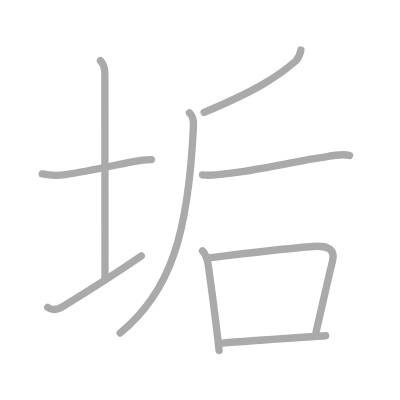
t = 0.00 s
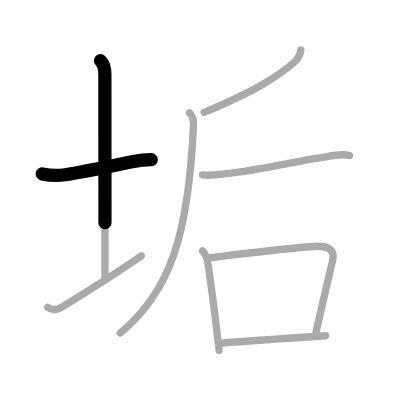
t = 1.75 s
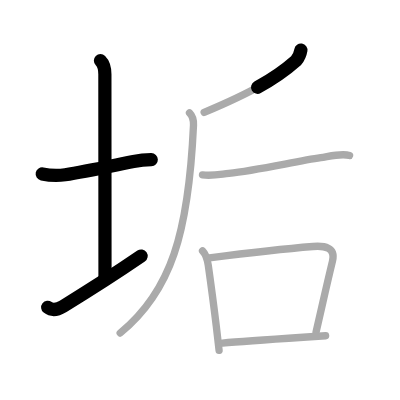
t = 3.50 s
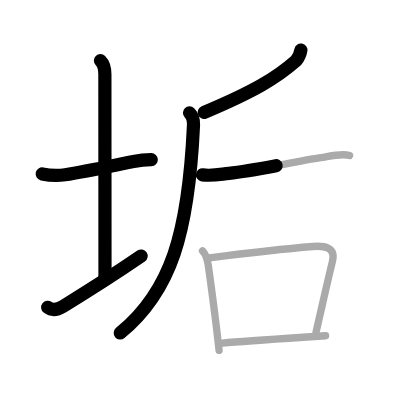
t = 5.50 s
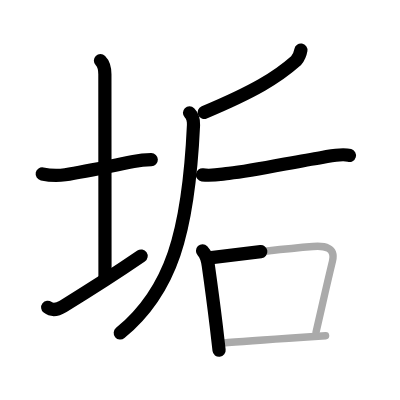
t = 7.25 s
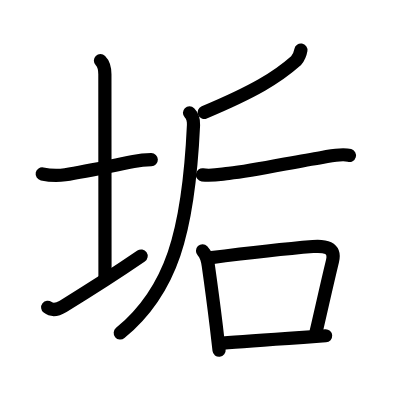
t = 9.00 s

The animated SVG that drew these frames (rendered in a browser with its animation timeline set to each time). Animation: 9 SMIL elements (animate=9); one cycle of 9.00 s.

<?xml version="1.0" standalone="no"?>
<!DOCTYPE svg PUBLIC "-//W3C//DTD SVG 1.1//EN"   "http://www.w3.org/Graphics/SVG/1.1/DTD/svg11.dtd">
<svg width="400px" height="400px"  version="1.1" xmlns="http://www.w3.org/2000/svg">
  <defs>
    <marker id="Triangle" viewBox="0 0 10 10" refX="0" refY="5" markerUnits="strokeWidth" markerWidth="3" style="stroke-opacity:0%;fill:#aaaaaa;" markerHeight="2" orient="auto">
      <path d="M 0 0 L 10 5 L 0 10 z" />
    </marker>
    
    <marker id="Arrow" viewBox="0 0 10 10" refX="5" refY="5" markerUnits="strokeWidth" markerWidth="1.8" style="stroke-opacity:0%;fill:#770000;" markerHeight="2" orient="auto">
      <path d="M 0 4 L 6 4 L 4 1 L 10 5 L 4 9 L 6 6 L 0 6 z" />
        <circle cx="5" cy="5" r="5" />
      </marker>
    
    <marker id="TriangleRed" viewBox="0 0 10 10" refX="0" refY="5" markerUnits="strokeWidth" markerWidth="3" style="stroke-opacity:0%;fill:#CC0000;" markerHeight="2" orient="auto">
      <path d="M 0 0 L 10 5 L 0 10 z" />
    </marker>
    
    <marker id="ArrowRed" viewBox="0 0 10 10" refX="5" refY="5" markerUnits="strokeWidth" markerWidth="1.8" style="stroke-opacity:0%;fill:#CC0000;" markerHeight="2" orient="auto">
      <path d="M 0 4 L 6 4 L 4 1 L 10 5 L 4 9 L 6 6 L 0 6 z" />
        <circle cx="5" cy="5" r="5" />
      </marker>
    
  </defs>
  
  <path style="fill:#ffffff; fill-opacity:100%; fill-rule:evenodd; stroke-width:0;" d="M 0 0 L 400px 0 L 400px 400px L 0 400px L 0 0" />

  <g transform="scale(3.6697247706422 3.6697247706422)">
<path style="fill:none; fill-opacity:0%; fill-rule:evenodd; stroke:#aaaaaa; stroke-opacity:100%; stroke-width: 1.5pt; stroke-linejoin:round; stroke-linecap:round;" d="M11.5 47.39c2.07 0.42 4.16 0.49 6.26 0.22c5.85-0.86 14.46-2.79 18.62-3.59c1.61-0.31 3.23-0.48 4.87-0.51"></path>
<path style="fill:none; fill-opacity:0%; fill-rule:evenodd; stroke:#aaaaaa; stroke-opacity:100%; stroke-width: 1.5pt; stroke-linejoin:round; stroke-linecap:round;" d="M27.37 16.5c1.19 1.19 1.21 2.5 1.21 3.75c0 1.02 0.03 48.5 0.03 55.25"></path>
<path style="fill:none; fill-opacity:0%; fill-rule:evenodd; stroke:#aaaaaa; stroke-opacity:100%; stroke-width: 1.5pt; stroke-linejoin:round; stroke-linecap:round;" d="M13 83.75c1.12 0.87 2.35 0.84 4.2-0.29c6.92-4.22 14.17-8.84 21.3-13.72"></path>
<path style="fill:none; fill-opacity:0%; fill-rule:evenodd; stroke:#aaaaaa; stroke-opacity:100%; stroke-width: 1.5pt; stroke-linejoin:round; stroke-linecap:round;" d="M81.99 13.64c-0.18 1.08-0.62 2.04-1.3 2.88c-5.18 4.6-11.47 8.4-25.06 14.1"></path>
<path style="fill:none; fill-opacity:0%; fill-rule:evenodd; stroke:#aaaaaa; stroke-opacity:100%; stroke-width: 1.5pt; stroke-linejoin:round; stroke-linecap:round;" d="M51.64 30.75c0.99 0.99 1.13 2.36 1.09 3.33c-1.35 29.42-6.1 45.3-19.98 56.67"></path>
<path style="fill:none; fill-opacity:0%; fill-rule:evenodd; stroke:#aaaaaa; stroke-opacity:100%; stroke-width: 1.5pt; stroke-linejoin:round; stroke-linecap:round;" d="M55.18 47.65c2.57 0.35 4.63-0.12 7.18-0.4c7.41-0.81 18.16-3.25 25.04-4.28c2.3-0.34 5.58-1.27 7.86-0.6"></path>
<path style="fill:none; fill-opacity:0%; fill-rule:evenodd; stroke:#aaaaaa; stroke-opacity:100%; stroke-width: 1.5pt; stroke-linejoin:round; stroke-linecap:round;" d="M55.19 68.35c1.08 1.11 1.35 2.43 1.56 3.92c0.83 5.85 1.54 11.24 2.17 16.47c0.27 2.26 0.53 4.49 0.78 6.72"></path>
<path style="fill:none; fill-opacity:0%; fill-rule:evenodd; stroke:#aaaaaa; stroke-opacity:100%; stroke-width: 1.5pt; stroke-linejoin:round; stroke-linecap:round;" d="M57.07 70.26c8.37-1.07 19.43-2.39 28.21-3.09c3.07-0.25 6.24 0.17 5.33 3.95c-1.99 8.25-2.43 10.53-4.49 19.38"></path>
<path style="fill:none; fill-opacity:0%; fill-rule:evenodd; stroke:#aaaaaa; stroke-opacity:100%; stroke-width: 1.5pt; stroke-linejoin:round; stroke-linecap:round;" d="M60.62 93.5c5.35-0.48 14.63-1.1 22-1.59c2.28-0.15 4.37-0.29 6.11-0.41"></path>

<path style="fill:none; fill-opacity:0%; fill-rule:evenodd; stroke:#000000; stroke-opacity:100%; stroke-width: 2.7pt; stroke-linejoin:round; stroke-linecap:round;" d="M11.5 47.39c2.07 0.42 4.16 0.49 6.26 0.22c5.85-0.86 14.46-2.79 18.62-3.59c1.61-0.31 3.23-0.48 4.87-0.51" pathLength="100" stroke-dashoffset="100" stroke-dasharray="100 105"><animate id="dashAnim1" attributeName="stroke-dashoffset" from="100" to="0" dur="1s" calcMode="linear" fill="freeze"/></path>
<path style="fill:none; fill-opacity:0%; fill-rule:evenodd; stroke:#000000; stroke-opacity:100%; stroke-width: 2.7pt; stroke-linejoin:round; stroke-linecap:round;" d="M27.37 16.5c1.19 1.19 1.21 2.5 1.21 3.75c0 1.02 0.03 48.5 0.03 55.25" pathLength="100" stroke-dashoffset="100" stroke-dasharray="100 105"><animate id="dashAnim2" attributeName="stroke-dashoffset" from="100" to="0" dur="1s" calcMode="linear" begin="dashAnim1.end" fill="freeze"/></path>
<path style="fill:none; fill-opacity:0%; fill-rule:evenodd; stroke:#000000; stroke-opacity:100%; stroke-width: 2.7pt; stroke-linejoin:round; stroke-linecap:round;" d="M13 83.75c1.12 0.87 2.35 0.84 4.2-0.29c6.92-4.22 14.17-8.84 21.3-13.72" pathLength="100" stroke-dashoffset="100" stroke-dasharray="100 105"><animate id="dashAnim3" attributeName="stroke-dashoffset" from="100" to="0" dur="1s" calcMode="linear" begin="dashAnim2.end" fill="freeze"/></path>
<path style="fill:none; fill-opacity:0%; fill-rule:evenodd; stroke:#000000; stroke-opacity:100%; stroke-width: 2.7pt; stroke-linejoin:round; stroke-linecap:round;" d="M81.99 13.64c-0.18 1.08-0.62 2.04-1.3 2.88c-5.18 4.6-11.47 8.4-25.06 14.1" pathLength="100" stroke-dashoffset="100" stroke-dasharray="100 105"><animate id="dashAnim4" attributeName="stroke-dashoffset" from="100" to="0" dur="1s" calcMode="linear" begin="dashAnim3.end" fill="freeze"/></path>
<path style="fill:none; fill-opacity:0%; fill-rule:evenodd; stroke:#000000; stroke-opacity:100%; stroke-width: 2.7pt; stroke-linejoin:round; stroke-linecap:round;" d="M51.64 30.75c0.99 0.99 1.13 2.36 1.09 3.33c-1.35 29.42-6.1 45.3-19.98 56.67" pathLength="100" stroke-dashoffset="100" stroke-dasharray="100 105"><animate id="dashAnim5" attributeName="stroke-dashoffset" from="100" to="0" dur="1s" calcMode="linear" begin="dashAnim4.end" fill="freeze"/></path>
<path style="fill:none; fill-opacity:0%; fill-rule:evenodd; stroke:#000000; stroke-opacity:100%; stroke-width: 2.7pt; stroke-linejoin:round; stroke-linecap:round;" d="M55.18 47.65c2.57 0.35 4.63-0.12 7.18-0.4c7.41-0.81 18.16-3.25 25.04-4.28c2.3-0.34 5.58-1.27 7.86-0.6" pathLength="100" stroke-dashoffset="100" stroke-dasharray="100 105"><animate id="dashAnim6" attributeName="stroke-dashoffset" from="100" to="0" dur="1s" calcMode="linear" begin="dashAnim5.end" fill="freeze"/></path>
<path style="fill:none; fill-opacity:0%; fill-rule:evenodd; stroke:#000000; stroke-opacity:100%; stroke-width: 2.7pt; stroke-linejoin:round; stroke-linecap:round;" d="M55.19 68.35c1.08 1.11 1.35 2.43 1.56 3.92c0.83 5.85 1.54 11.24 2.17 16.47c0.27 2.26 0.53 4.49 0.78 6.72" pathLength="100" stroke-dashoffset="100" stroke-dasharray="100 105"><animate id="dashAnim7" attributeName="stroke-dashoffset" from="100" to="0" dur="1s" calcMode="linear" begin="dashAnim6.end" fill="freeze"/></path>
<path style="fill:none; fill-opacity:0%; fill-rule:evenodd; stroke:#000000; stroke-opacity:100%; stroke-width: 2.7pt; stroke-linejoin:round; stroke-linecap:round;" d="M57.07 70.26c8.37-1.07 19.43-2.39 28.21-3.09c3.07-0.25 6.24 0.17 5.33 3.95c-1.99 8.25-2.43 10.53-4.49 19.38" pathLength="100" stroke-dashoffset="100" stroke-dasharray="100 105"><animate id="dashAnim8" attributeName="stroke-dashoffset" from="100" to="0" dur="1s" calcMode="linear" begin="dashAnim7.end" fill="freeze"/></path>
<path style="fill:none; fill-opacity:0%; fill-rule:evenodd; stroke:#000000; stroke-opacity:100%; stroke-width: 2.7pt; stroke-linejoin:round; stroke-linecap:round;" d="M60.62 93.5c5.35-0.48 14.63-1.1 22-1.59c2.28-0.15 4.37-0.29 6.11-0.41" pathLength="100" stroke-dashoffset="100" stroke-dasharray="100 105"><animate id="dashAnim9" attributeName="stroke-dashoffset" from="100" to="0" dur="1s" calcMode="linear" begin="dashAnim8.end" fill="freeze"/></path>

</g>

</svg>  
          
